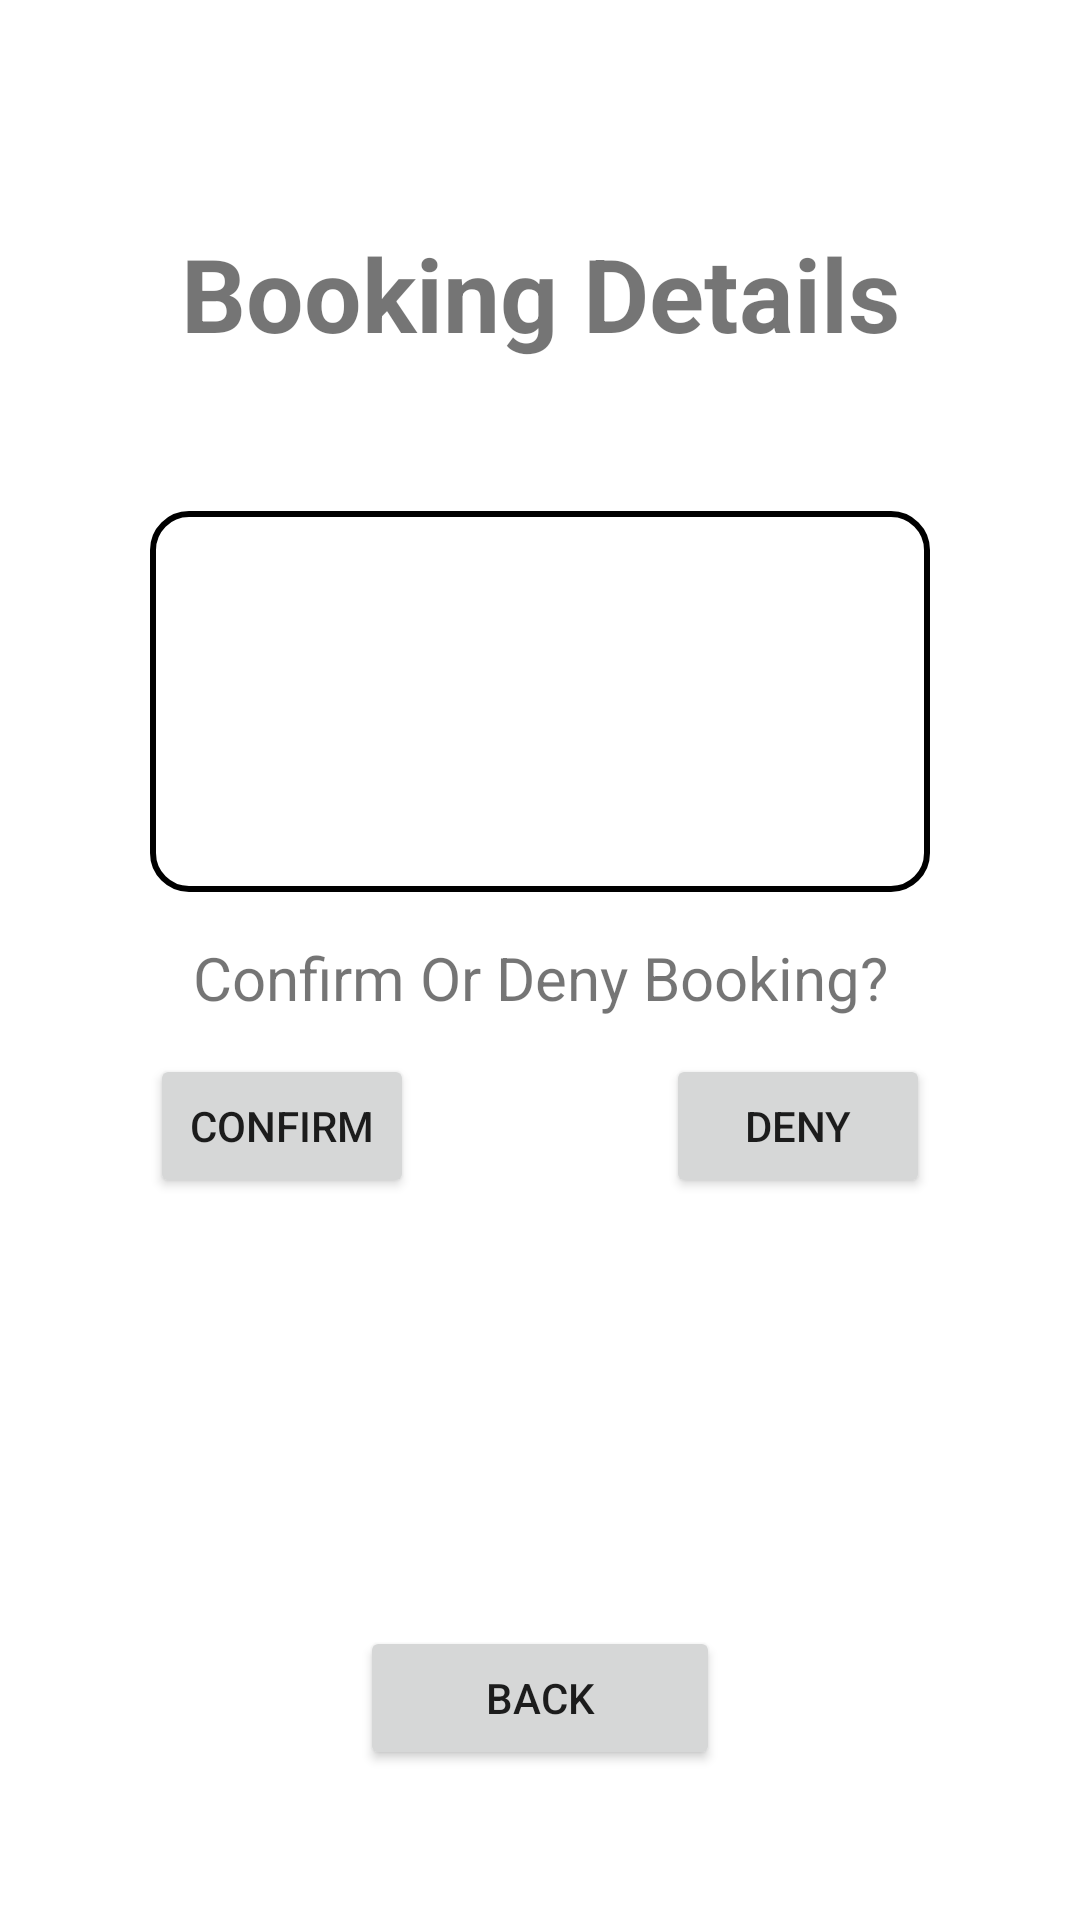

Reconstruct the res/layout file that produces this screen, plus the resources it refers to.
<!-- AndroidManifest.xml: application theme Theme.CS993BookingApp -->
<!-- res/layout/activity_staff_update_booking.xml -->
<?xml version="1.0" encoding="utf-8"?>
<androidx.constraintlayout.widget.ConstraintLayout xmlns:android="http://schemas.android.com/apk/res/android"
    xmlns:app="http://schemas.android.com/apk/res-auto"
    xmlns:tools="http://schemas.android.com/tools"
    android:layout_width="match_parent"
    android:layout_height="match_parent"
    tools:context=".StaffUpdateBooking">

    <TextView
        android:id="@+id/BookingDetails"
        android:layout_width="wrap_content"
        android:layout_height="wrap_content"
        android:gravity="center"
        android:text="@string/StaffBookingDetails"
        android:textSize="34sp"
        android:textStyle="bold"
        android:layout_marginTop="75dp"
        app:layout_constraintEnd_toEndOf="parent"
        app:layout_constraintStart_toStartOf="parent"
        app:layout_constraintTop_toTopOf="parent" />

    <TextView
        android:id="@+id/StaffBookingDetails"
        android:layout_width="0dp"
        android:layout_height="wrap_content"
        android:layout_marginLeft="50dp"
        android:layout_marginTop="50dp"
        android:layout_marginRight="50dp"
        android:background="@drawable/borderbox"
        android:padding="50dp"
        android:textSize="20sp"
        app:layout_constraintEnd_toEndOf="parent"
        app:layout_constraintStart_toStartOf="parent"
        app:layout_constraintTop_toBottomOf="@+id/BookingDetails" />

    <TextView
        android:id="@+id/ConfirmBooking"
        android:layout_width="0dp"
        android:layout_height="wrap_content"
        android:layout_marginLeft="50dp"
        android:layout_marginTop="15dp"
        android:layout_marginRight="50dp"
        android:textSize="20sp"
        android:textAlignment="center"
        android:text="@string/ConfirmBooking"
        app:layout_constraintEnd_toEndOf="parent"
        app:layout_constraintStart_toStartOf="parent"
        app:layout_constraintTop_toBottomOf="@+id/StaffBookingDetails" />

    <Button
        android:id="@+id/Back"
        android:layout_width="120dp"
        android:layout_height="wrap_content"
        android:layout_marginBottom="50dp"
        android:onClick="onClickBack"
        android:text="@string/Back"
        app:layout_constraintBottom_toBottomOf="parent"
        app:layout_constraintEnd_toEndOf="parent"
        app:layout_constraintStart_toStartOf="parent" />

    <Button
        android:id="@+id/Confirm"
        android:layout_width="wrap_content"
        android:layout_height="wrap_content"
        android:layout_marginTop="12dp"
        android:onClick="onClickConfirm"
        android:text="@string/Confirm"
        app:layout_constraintStart_toStartOf="@+id/StaffBookingDetails"
        app:layout_constraintTop_toBottomOf="@+id/ConfirmBooking" />

    <Button
        android:id="@+id/Deny"
        android:layout_width="wrap_content"
        android:layout_height="wrap_content"
        android:onClick="onClickDeny"
        android:text="@string/Deny"
        app:layout_constraintEnd_toEndOf="@+id/StaffBookingDetails"
        app:layout_constraintTop_toTopOf="@+id/Confirm" />
</androidx.constraintlayout.widget.ConstraintLayout>
<!-- resources referenced by this layout -->
<resources>
  <!-- drawable borderbox (drawable-v24) -->
  <?xml version="1.0" encoding="utf-8"?>
  <shape xmlns:android="http://schemas.android.com/apk/res/android"
      android:shape="rectangle">
  
      <solid android:color="@android:color/background_light" />
  
      <stroke
          android:width="2dp"
      />
  
      <corners android:radius="12dp" />
  
  </shape>
  <string name="Back">Back</string>
  <string name="Confirm">Confirm</string>
  <string name="ConfirmBooking">Confirm Or Deny Booking?</string>
  <string name="Deny">Deny</string>
  <string name="StaffBookingDetails">Booking Details</string>
  <style name="Theme.CS993BookingApp" parent="Theme.MaterialComponents.DayNight.DarkActionBar">
          
          <item name="colorPrimary">@color/purple_500</item>
          <item name="colorPrimaryVariant">@color/purple_700</item>
          <item name="colorOnPrimary">@color/white</item>
          
          <item name="colorSecondary">@color/teal_200</item>
          <item name="colorSecondaryVariant">@color/teal_700</item>
          <item name="colorOnSecondary">@color/black</item>
          
          <item name="android:statusBarColor" tools:targetApi="l">?attr/colorPrimaryVariant</item>
          
      </style>
  <color name="purple_500">#FF6200EE</color>
  <color name="purple_700">#FF3700B3</color>
  <color name="white">#FFFFFFFF</color>
  <color name="teal_200">#FF03DAC5</color>
  <color name="teal_700">#FF018786</color>
  <color name="black">#FF000000</color>
</resources>
